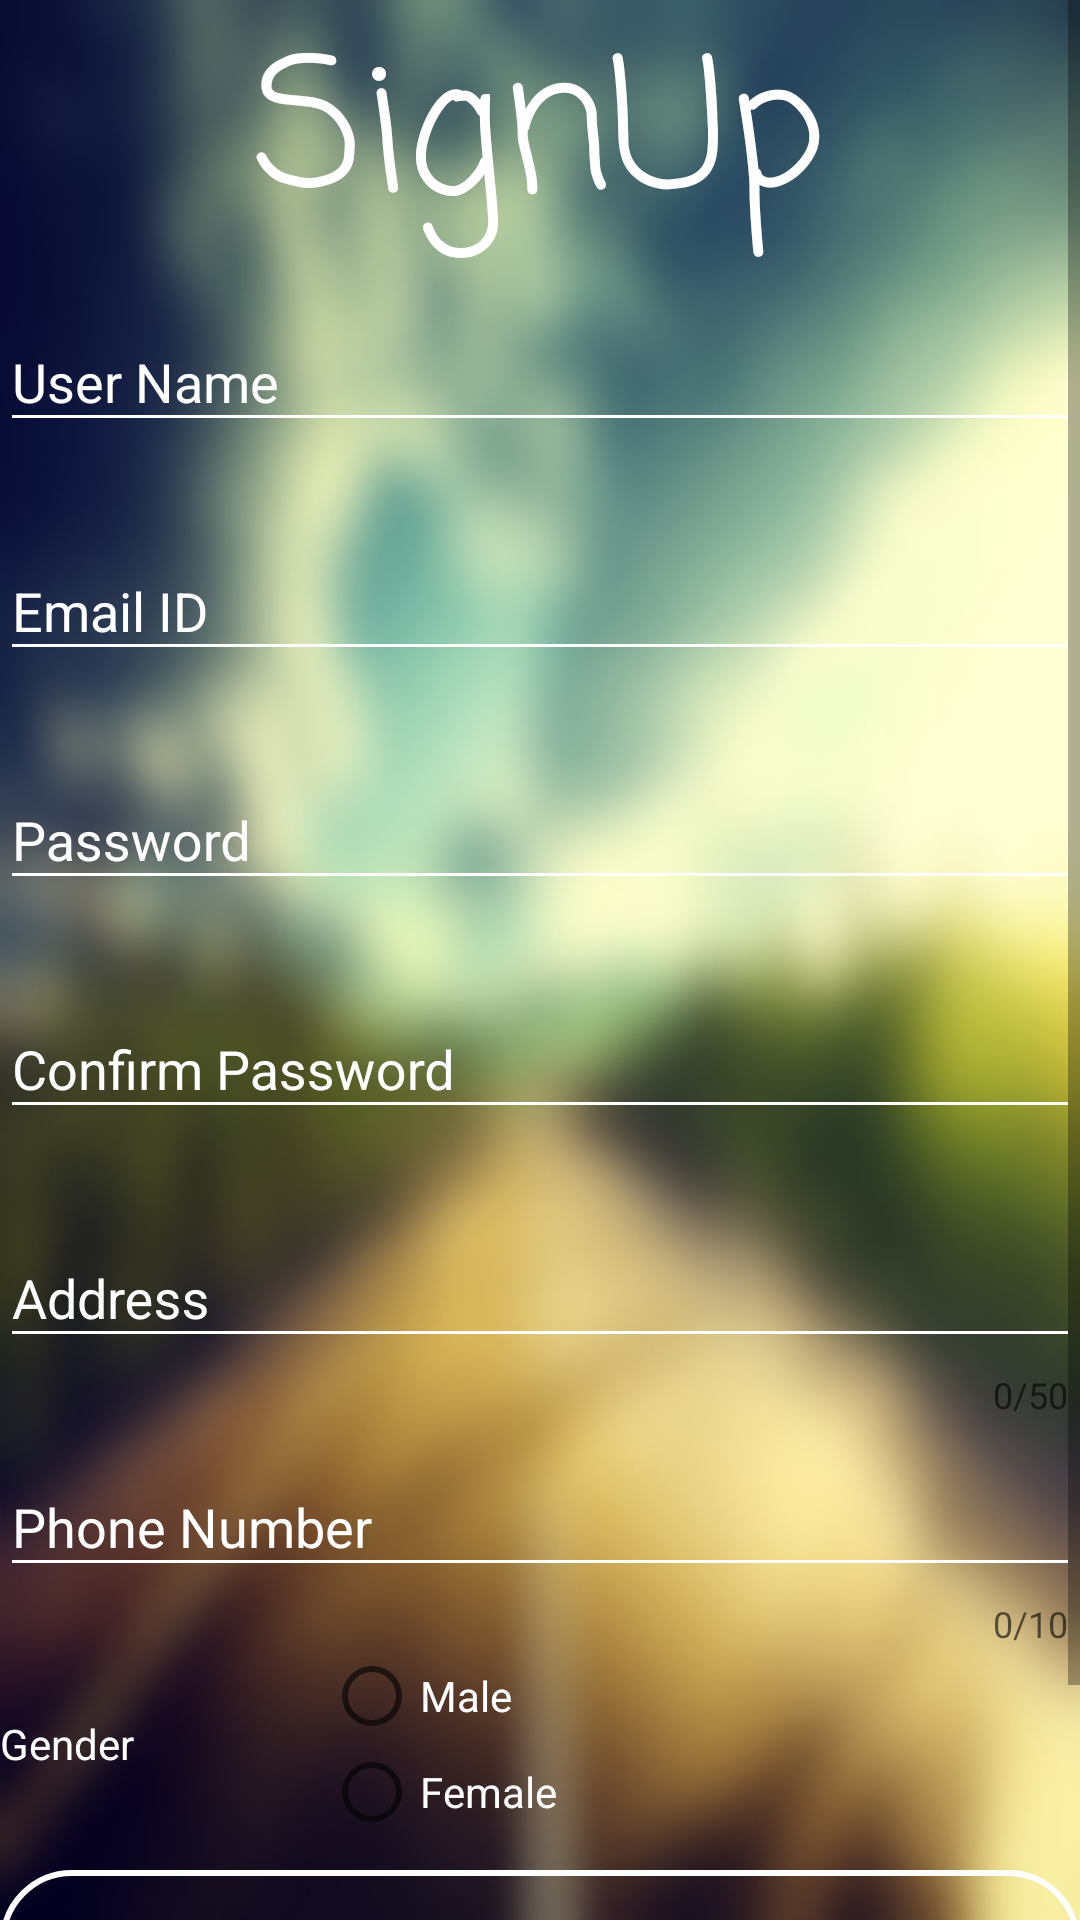

Reconstruct the res/layout file that produces this screen, plus the resources it refers to.
<!-- AndroidManifest.xml: application theme AppTheme -->
<!-- res/layout/activity_main.xml -->
<?xml version="1.0" encoding="utf-8"?>
<LinearLayout xmlns:android="http://schemas.android.com/apk/res/android"
    xmlns:app="http://schemas.android.com/apk/res-auto"
    xmlns:tools="http://schemas.android.com/tools"
    android:layout_width="match_parent"
    android:layout_height="match_parent"
    android:orientation="vertical"
    tools:context=".MainActivity"
    tools:text="submit"
    android:background="@drawable/road"

    >
    <ScrollView
        android:layout_width="match_parent"
        android:layout_height="match_parent">
        <LinearLayout
            android:layout_width="match_parent"
            android:layout_height="match_parent"
            android:orientation="vertical"
            >
            <TextView
                android:layout_width="wrap_content"
                android:layout_height="wrap_content"
                android:text="SignUp"
                android:inputType="text"
                android:textColor="@color/cardview_light_background"
                android:textSize="60dp"
                android:layout_gravity="center"
                style="@style/Casual"
                />
            <com.google.android.material.textfield.TextInputLayout
                android:id="@+id/lay"
                android:layout_width="match_parent"
                android:layout_height="wrap_content"
                android:textColorHint="@color/cardview_light_background"
                app:hintTextAppearance="@style/TextAppearance.App.TextInputLayout"
                android:theme="@style/MyEditTextTheme"
                app:errorEnabled="true">


                <com.google.android.material.textfield.TextInputEditText
                    android:id="@+id/et_user"
                    android:layout_width="match_parent"
                    android:layout_height="wrap_content"
                    android:hint="User Name"
                    android:textColor="@color/cardview_light_background"
                    android:inputType="text"
                    />
            </com.google.android.material.textfield.TextInputLayout>


            <com.google.android.material.textfield.TextInputLayout
                android:id="@+id/lay1"
                android:layout_width="match_parent"
                android:layout_height="wrap_content"
                android:textColorHint="@color/cardview_light_background"
                app:hintTextAppearance="@style/TextAppearance.App.TextInputLayout"
                android:theme="@style/MyEditTextTheme"
                app:errorEnabled="true"

                >


                <com.google.android.material.textfield.TextInputEditText
                    android:id="@+id/et_email"
                    android:layout_width="match_parent"
                    android:layout_height="wrap_content"
                    android:hint="Email ID"
                    android:textColor="@color/cardview_light_background"
                    android:inputType="textEmailAddress"
                    />
            </com.google.android.material.textfield.TextInputLayout>




            <com.google.android.material.textfield.TextInputLayout
                android:id="@+id/lay2"
                android:layout_width="match_parent"
                android:layout_height="wrap_content"
                android:textColorHint="@color/cardview_light_background"
                app:hintTextAppearance="@style/TextAppearance.App.TextInputLayout"
                android:theme="@style/MyEditTextTheme"
                app:errorEnabled="true"

                >


                <com.google.android.material.textfield.TextInputEditText
                    android:id="@+id/et_pass"
                    android:layout_width="match_parent"
                    android:layout_height="wrap_content"
                    android:hint="Password"
                    android:textColor="@color/cardview_light_background"
                    android:inputType="textPassword"
                    />
            </com.google.android.material.textfield.TextInputLayout>




            <com.google.android.material.textfield.TextInputLayout
                android:id="@+id/lay3"
                android:layout_width="match_parent"
                android:layout_height="wrap_content"
                android:textColorHint="@color/cardview_light_background"
                app:hintTextAppearance="@style/TextAppearance.App.TextInputLayout"
                android:theme="@style/MyEditTextTheme"
                app:errorEnabled="true"

                >


                <com.google.android.material.textfield.TextInputEditText
                    android:id="@+id/et_cpass"
                    android:layout_width="match_parent"
                    android:layout_height="wrap_content"
                    android:hint="Confirm Password"
                    android:textColor="@color/cardview_light_background"
                    android:inputType="textPassword"
                    />
            </com.google.android.material.textfield.TextInputLayout>
            <com.google.android.material.textfield.TextInputLayout
                android:id="@+id/lay4"
                android:layout_width="match_parent"
                android:layout_height="wrap_content"
                android:textColorHint="@color/cardview_light_background"
                app:hintTextAppearance="@style/TextAppearance.App.TextInputLayout"
                android:theme="@style/MyEditTextTheme"
                app:errorEnabled="true"
                app:counterEnabled="true"
                app:counterMaxLength="50">


                <com.google.android.material.textfield.TextInputEditText
                    android:id="@+id/et_add"
                    android:layout_width="match_parent"
                    android:layout_height="wrap_content"
                    android:hint="Address"
                    android:textColor="@color/cardview_light_background"
                    android:inputType="text"
                    />
            </com.google.android.material.textfield.TextInputLayout>
            <com.google.android.material.textfield.TextInputLayout
                android:id="@+id/lay5"
                android:layout_width="match_parent"
                android:layout_height="wrap_content"
                android:textColorHint="@color/cardview_light_background"
                app:hintTextAppearance="@style/TextAppearance.App.TextInputLayout"
                android:theme="@style/MyEditTextTheme"
                app:errorEnabled="true"
                app:counterEnabled="true"
                app:counterMaxLength="10"
                >


                <com.google.android.material.textfield.TextInputEditText
                    android:id="@+id/et_phone"
                    android:layout_width="match_parent"
                    android:layout_height="wrap_content"
                    android:hint="Phone Number"
                    android:textColor="@color/cardview_light_background"
                    android:inputType="phone"
                    />
            </com.google.android.material.textfield.TextInputLayout>


            <LinearLayout
                android:layout_width="match_parent"
                android:layout_height="wrap_content">

                <TextView
                    android:id="@+id/t_gender"
                    android:layout_width="0dp"
                    android:layout_height="wrap_content"
                    android:layout_gravity="center"
                    android:layout_weight="0.3"
                    android:textColor="@color/cardview_light_background"
                    android:text="Gender" />

                <RadioGroup
                    android:id="@+id/rg1"
                    android:layout_width="0dp"
                    android:layout_weight="0.7"
                    android:layout_height="wrap_content" >

                    <RadioButton
                        android:id="@+id/rb_male"
                        android:layout_width="match_parent"
                        android:layout_height="wrap_content"
                        android:layout_weight="0.8"
                        android:text="Male"
                        android:textColor="@color/cardview_light_background"/>

                    <RadioButton
                        android:id="@+id/rb_female"
                        android:layout_width="match_parent"
                        android:layout_height="wrap_content"
                        android:text="Female"
                        android:textColor="@color/cardview_light_background"
                        />
                </RadioGroup>



            </LinearLayout>
            <LinearLayout
                android:layout_height="wrap_content"
                android:layout_width="match_parent"
                >
                <Button
                    android:id="@+id/date"
                    android:layout_width="match_parent"
                    android:layout_gravity="center"
                    android:layout_height="wrap_content"
                    android:text="Select date"
                    android:layout_marginTop="10dp"
                    android:layout_marginBottom="10dp"
                    android:textColor="@color/cardview_light_background"
                    android:background="@layout/button"
                    android:onClick="pickDate"/>


                />

            </LinearLayout>

            <LinearLayout
                android:layout_height="wrap_content"
                android:layout_width="match_parent">


                <Button

                    android:id="@+id/bt1"
                    android:layout_width="wrap_content"
                    android:layout_height="wrap_content"
                    android:layout_marginLeft="110dp"
                    android:text="Signup"
                    android:textColor="@color/cardview_light_background"
                    android:background="@layout/button"
                    android:onClick="signup"
                    />

                <Button
                    android:id="@+id/bt2"
                    android:layout_marginLeft="5dp"
                    android:background="@layout/button"
                    android:layout_width="wrap_content"
                    android:layout_height="wrap_content"
                    android:text="Reset"
                    android:textColor="@color/cardview_light_background"
                    android:onClick="reset"
                    />

            </LinearLayout>
        </LinearLayout>
    </ScrollView>
</LinearLayout>
<!-- res/layout/button.xml (included above) -->
<?xml version="1.0" encoding="utf-8"?>
<shape xmlns:android="http://schemas.android.com/apk/res/android"  android:layout_height="wrap_content" android:layout_width="wrap_content">
    <stroke android:width="2dp"
        android:color="#FFFFFF"/>
    <gradient
        android:angle="225"
        />
    <corners
        android:bottomLeftRadius="40dp"
        android:bottomRightRadius="40dp"
        android:topLeftRadius="40dp"
        android:topRightRadius="40dp" />
</shape>
<!-- resources referenced by this layout -->
<resources>
  <!-- drawable road: jpg bitmap (drawable, 50901 bytes) -->
  <style name="Casual">
          <item name="android:fontFamily">casual</item>
          <item name="android:textStyle">normal</item>
          <item name="android:textSize">28sp</item>
          <item name="android:text">Casual</item>
      </style>
  <style name="MyEditTextTheme">
          
          <item name="colorControlNormal">@color/cardview_light_background</item>
          <item name="colorControlActivated">@color/cardview_light_background</item>
          <item name="colorControlHighlight">@color/cardview_light_background</item>
          
      </style>
  <style name="TextAppearance.App.TextInputLayout" parent="@android:style/TextAppearance">
      <item name="android:textColor">@color/cardview_light_background</item>
      </style>
  <style name="AppTheme" parent="Theme.AppCompat.Light.DarkActionBar">
          
          <item name="colorPrimary">@color/colorPrimary</item>
          <item name="colorPrimaryDark">@color/colorPrimaryDark</item>
          <item name="colorAccent">@color/colorAccent</item>
      </style>
  <color name="colorPrimary">#33C377</color>
  <color name="colorPrimaryDark">#FF218450</color>
  <color name="colorAccent">#FF4081</color>
</resources>
